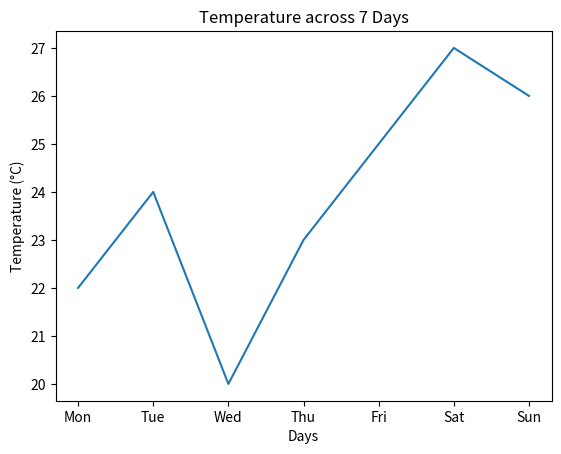

Python code for this plot:
### PLOTTING WEATHER DATASET AS GRAPH ###


import matplotlib.pyplot as plt

days = ["Mon","Tue","Wed","Thu","Fri","Sat","Sun"]
temp = [22,24,20,23,25,27,26]

plt.plot(days,temp)
plt.xlabel("Days")
plt.ylabel("Temperature (°C)")
plt.title("Temperature across 7 Days")

plt.show()